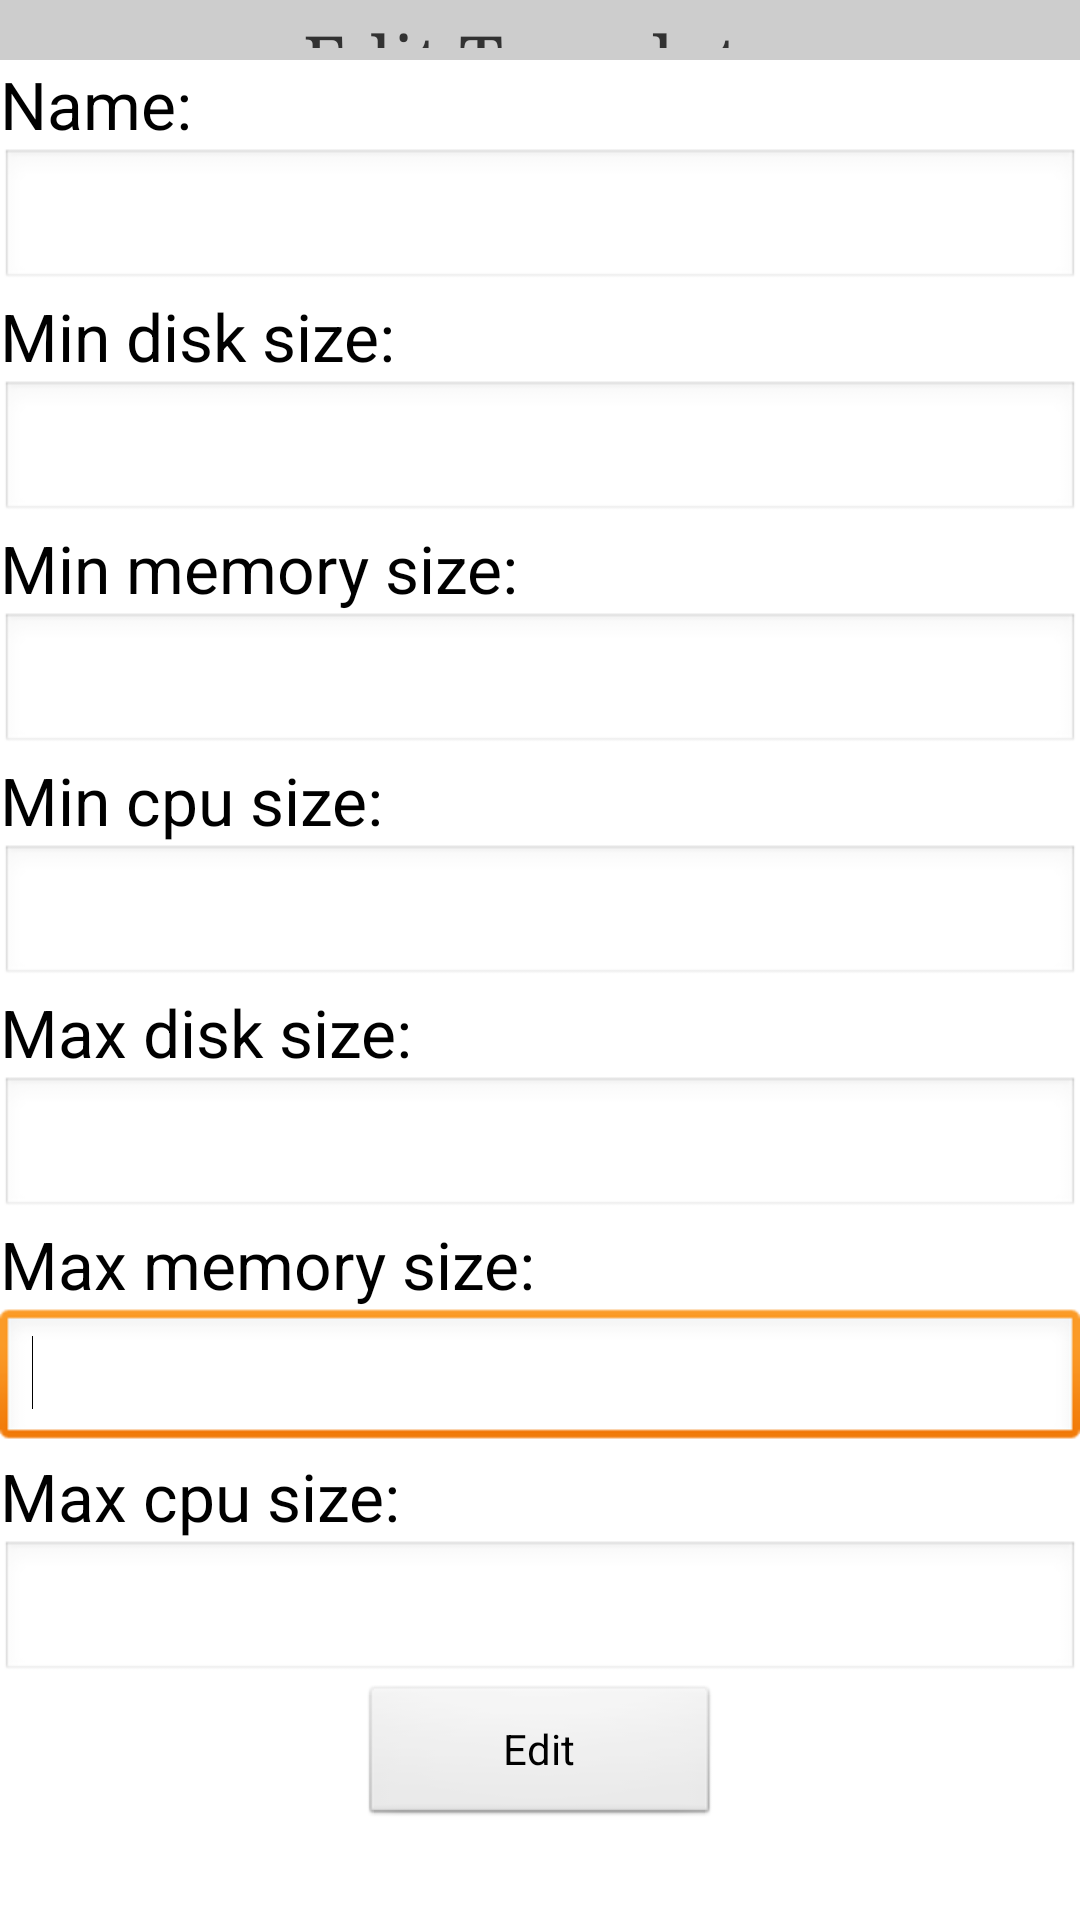

Write the Android layout XML for this screen, with the resource values it uses.
<!-- AndroidManifest.xml: application theme android:Theme.Light.NoTitleBar -->
<!-- res/layout/update_template.xml -->
<?xml version="1.0" encoding="utf-8"?>
<ScrollView xmlns:android="http://schemas.android.com/apk/res/android"
	android:layout_width="match_parent" android:layout_height="match_parent"
	android:fillViewport="true">
	<LinearLayout android:id="@+id/update_table"
		android:weightSum="1" xmlns:android="http://schemas.android.com/apk/res/android"
		android:layout_width="match_parent" android:layout_height="match_parent"
		android:isScrollContainer="true" android:orientation="vertical">
		<TextView android:id="@+id/update_storage_label"
			android:layout_width="fill_parent" android:padding="12px"
			android:text="Edit Template" android:textSize="24sp"
			android:typeface="serif" android:gravity="center"
			android:background="@color/actionbar_background_end"
			android:layout_height="0dp" android:layout_weight="0.50">
		</TextView>
		<RelativeLayout android:focusable="true"
			android:id="@+id/relativeLayout1" android:keepScreenOn="true"
			android:layout_gravity="top" android:focusableInTouchMode="true"
			android:scrollbars="vertical" android:layout_width="match_parent"
			android:isScrollContainer="true" android:layout_weight="1.58"
			android:layout_height="600dp">
			<EditText android:layout_width="wrap_content"
				android:layout_alignLeft="@+id/textView2" android:singleLine="true"
				android:id="@+id/editText2" android:inputType="number"
				android:layout_alignParentRight="true" android:layout_height="wrap_content"
				android:layout_below="@+id/textView3"></EditText>
			<TextView android:layout_width="118dp"
				android:layout_alignLeft="@+id/textView3" android:id="@+id/textView2"
				android:text="Min memory size: " android:textAppearance="?android:attr/textAppearanceLarge"
				android:layout_alignParentRight="true" android:layout_height="wrap_content"
				android:layout_below="@+id/editText2"></TextView>
			<EditText android:layout_width="wrap_content"
				android:layout_alignLeft="@+id/textView4" android:singleLine="true"
				android:id="@+id/editText4" android:layout_alignParentRight="true"
				android:layout_height="wrap_content" android:layout_below="@+id/textView4"></EditText>
			<TextView android:layout_width="107dp" android:id="@+id/textView3"
				android:text="Min disk size: " android:layout_alignParentLeft="true"
				android:textAppearance="?android:attr/textAppearanceLarge"
				android:layout_alignParentRight="true" android:layout_height="wrap_content"
				android:layout_below="@+id/editText4"></TextView>
			<TextView android:layout_width="96dp" android:id="@+id/textView4"
				android:text="Name: " android:layout_alignParentLeft="true"
				android:textAppearance="?android:attr/textAppearanceLarge"
				android:layout_height="wrap_content" android:layout_below="@+id/textView1"></TextView>
			<EditText android:layout_width="wrap_content"
				android:focusable="true" android:fitsSystemWindows="true"
				android:singleLine="true" android:id="@+id/editText3"
				android:inputType="number" android:layout_alignParentLeft="true"
				android:fadeScrollbars="true" android:layout_alignParentRight="true"
				android:layout_height="wrap_content" android:keepScreenOn="true"
				android:focusableInTouchMode="true" android:editable="true"
				android:layout_below="@+id/textView2"></EditText>
			<TextView android:layout_width="wrap_content" android:id="@+id/textView5"
				android:text="Min cpu size: " android:layout_alignParentLeft="true"
				android:textAppearance="?android:attr/textAppearanceLarge"
				android:layout_height="wrap_content" android:layout_below="@+id/editText3"></TextView>
			<EditText android:layout_width="wrap_content" android:id="@+id/editText1"
				android:inputType="number" android:layout_alignParentLeft="true"
				android:layout_alignParentRight="true" android:layout_height="wrap_content"
				android:layout_below="@+id/textView5"></EditText>
			<TextView android:layout_width="wrap_content" android:id="@+id/TextView01"
				android:text="Max disk size: " android:layout_alignParentLeft="true"
				android:textAppearance="?android:attr/textAppearanceLarge"
				android:layout_height="wrap_content" android:layout_below="@+id/editText1"></TextView>
			<EditText android:layout_width="wrap_content" android:id="@+id/editText5"
				android:inputType="number" android:layout_alignParentLeft="true"
				android:layout_alignParentRight="true" android:layout_height="wrap_content"
				android:layout_below="@+id/TextView01"></EditText>
			<TextView android:layout_width="wrap_content" android:id="@+id/TextView02"
				android:text="Max memory size: " android:textAppearance="?android:attr/textAppearanceLarge"
				android:layout_height="wrap_content" android:layout_below="@+id/editText5"
				android:layout_alignParentLeft="true"></TextView>
			<EditText android:layout_width="wrap_content" android:id="@+id/editText6"
				android:inputType="number" android:layout_height="wrap_content"
				android:layout_below="@+id/TextView02"
				android:layout_alignParentLeft="true"
				android:layout_alignParentRight="true">
				<requestFocus></requestFocus>
			</EditText>
			<TextView android:layout_width="wrap_content" android:id="@+id/TextView03"
				android:text="Max cpu size: " android:textAppearance="?android:attr/textAppearanceLarge"
				android:layout_height="wrap_content" android:layout_below="@+id/editText6"
				android:layout_alignParentLeft="true"></TextView>
			<EditText android:layout_width="wrap_content" android:id="@+id/editText7"
				android:inputType="number" android:layout_height="wrap_content"
				android:layout_below="@+id/TextView03"
				android:layout_alignParentLeft="true"
				android:layout_alignParentRight="true"></EditText>
			<Button android:id="@+id/btn_update_template" android:text="Edit" android:layout_height="wrap_content" android:layout_below="@+id/editText7" android:layout_centerHorizontal="true" android:layout_width="120dp"></Button>
		</RelativeLayout>
	</LinearLayout>
</ScrollView>
<!-- resources referenced by this layout -->
<resources>
  <color name="actionbar_background_end">#cdcdcd</color>
</resources>
